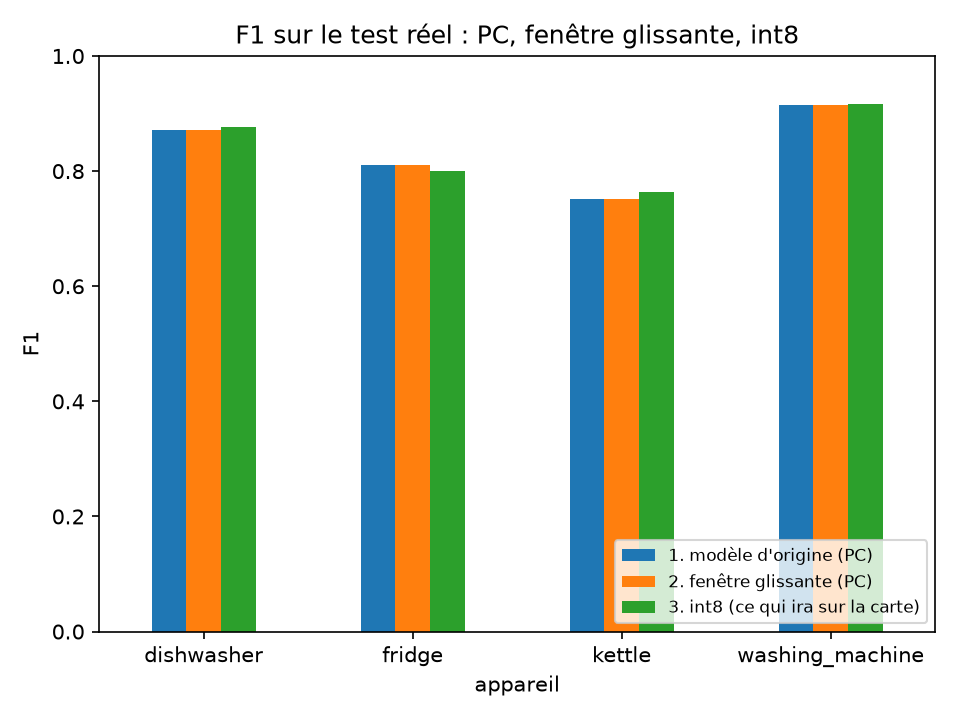

Values plotted in this chart, from the file beside it:
, F1, F1, F1, erreur énergie (%), erreur énergie (%), erreur énergie (%)
version, 1. modèle d'origine (PC), 2. fenêtre glissante (PC), 3. int8 (ce qui ira sur la carte), 1. modèle d'origine (PC), 2. fenêtre glissante (PC), 3. int8 (ce qui ira sur la carte)
appareil, , , , , , 
dishwasher, 0.8714, 0.8714, 0.8771, 14.8, 14.8, 20.18
fridge, 0.8104, 0.8101, 0.7994, 15.82, 15.69, 12.95
kettle, 0.7521, 0.7521, 0.7633, 25.66, 25.66, 18.6
washing_machine, 0.9145, 0.9145, 0.916, 1.676, 1.676, 5.349
